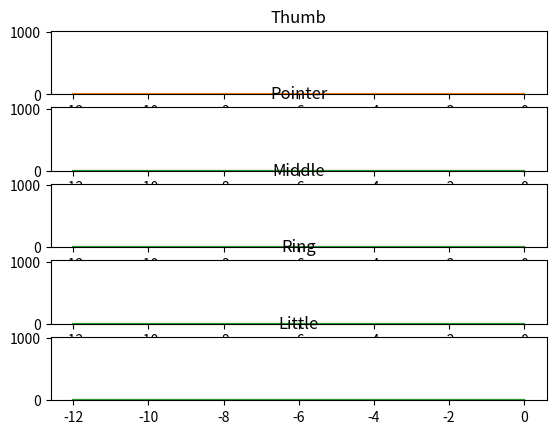

Here is the Python script that generated this plot: (Note: this script raises an exception after producing the figure.)
#! /usr/bin/env python
from __future__ import print_function, division
from sys import stdin
from operator import itemgetter

import numpy as np
import matplotlib.pyplot as plt

INTV = 2
PPS = 100
BIN_SIZE = 6

FINGERS = [
    ('Thumb', (12, 13)),
    ('Pointer', (9, 10, 11)),
    ('Middle', (6, 7, 8)),
    ('Ring', (3, 4, 5)),
    ('Little', (0, 1, 2))]

NUM_CHANNELS = 14

def data_stream(f, bin_size=10):
    # getter = itemgetter(*channels)
    while True:
        buf = [None] * bin_size
        for i in range(bin_size):
            line = f.readline()
            # while True:
            nums = map(int, line.split())
            #     if all(x > 0 for x in nums):
            #         break
            buf[i] = nums
        ret = np.average(buf, axis=0)
        yield ret

def main():

    plt.ion()
    
    plt.figure()

    num_channels = NUM_CHANNELS
    num_fingers = len(FINGERS)
    num_points = PPS * INTV + 1

    t = BIN_SIZE * np.linspace(-INTV, 0.0, num_points)
    data = np.zeros((num_channels, 2 * num_points - 1))
    cursor = 0

    lines = [None] * num_channels

    for i, f in enumerate(FINGERS):
        name = f[0]
        ch = f[1]
        plt.subplot(num_fingers, 1, i + 1)
        plt.title(name)
        for c in ch:
            line, = plt.plot(t, data[c][cursor : (cursor + num_points)], label=c)
            lines[c] = line
        # plt.legend()
        plt.ylim([0, 1023])

    # for i in range(num_channels):
    #     plt.subplot(num_channels, 1, i + 1)
    #     line, = plt.plot(t, data[i][cursor : (cursor + num_points)])
    #     plt.ylim([0, 1023])
    #     lines.append(line)
    #     if i < num_channels - 1:
    #         line.axes.get_xaxis().set_visible(False)

    plt.draw()
    plt.show()

    for d in data_stream(stdin, BIN_SIZE):
        # print(d)
        # continue
        if cursor == num_points:
            data[:, : (num_points - 1)] = data[:, num_points :]
            cursor = 0
        data[:, (cursor + num_points - 1)] = d
        for i in range(num_channels):
            lines[i].set_ydata(
                data[i][cursor : (cursor + num_points)])
        plt.draw()
        cursor += 1

if __name__ == '__main__':
    main()